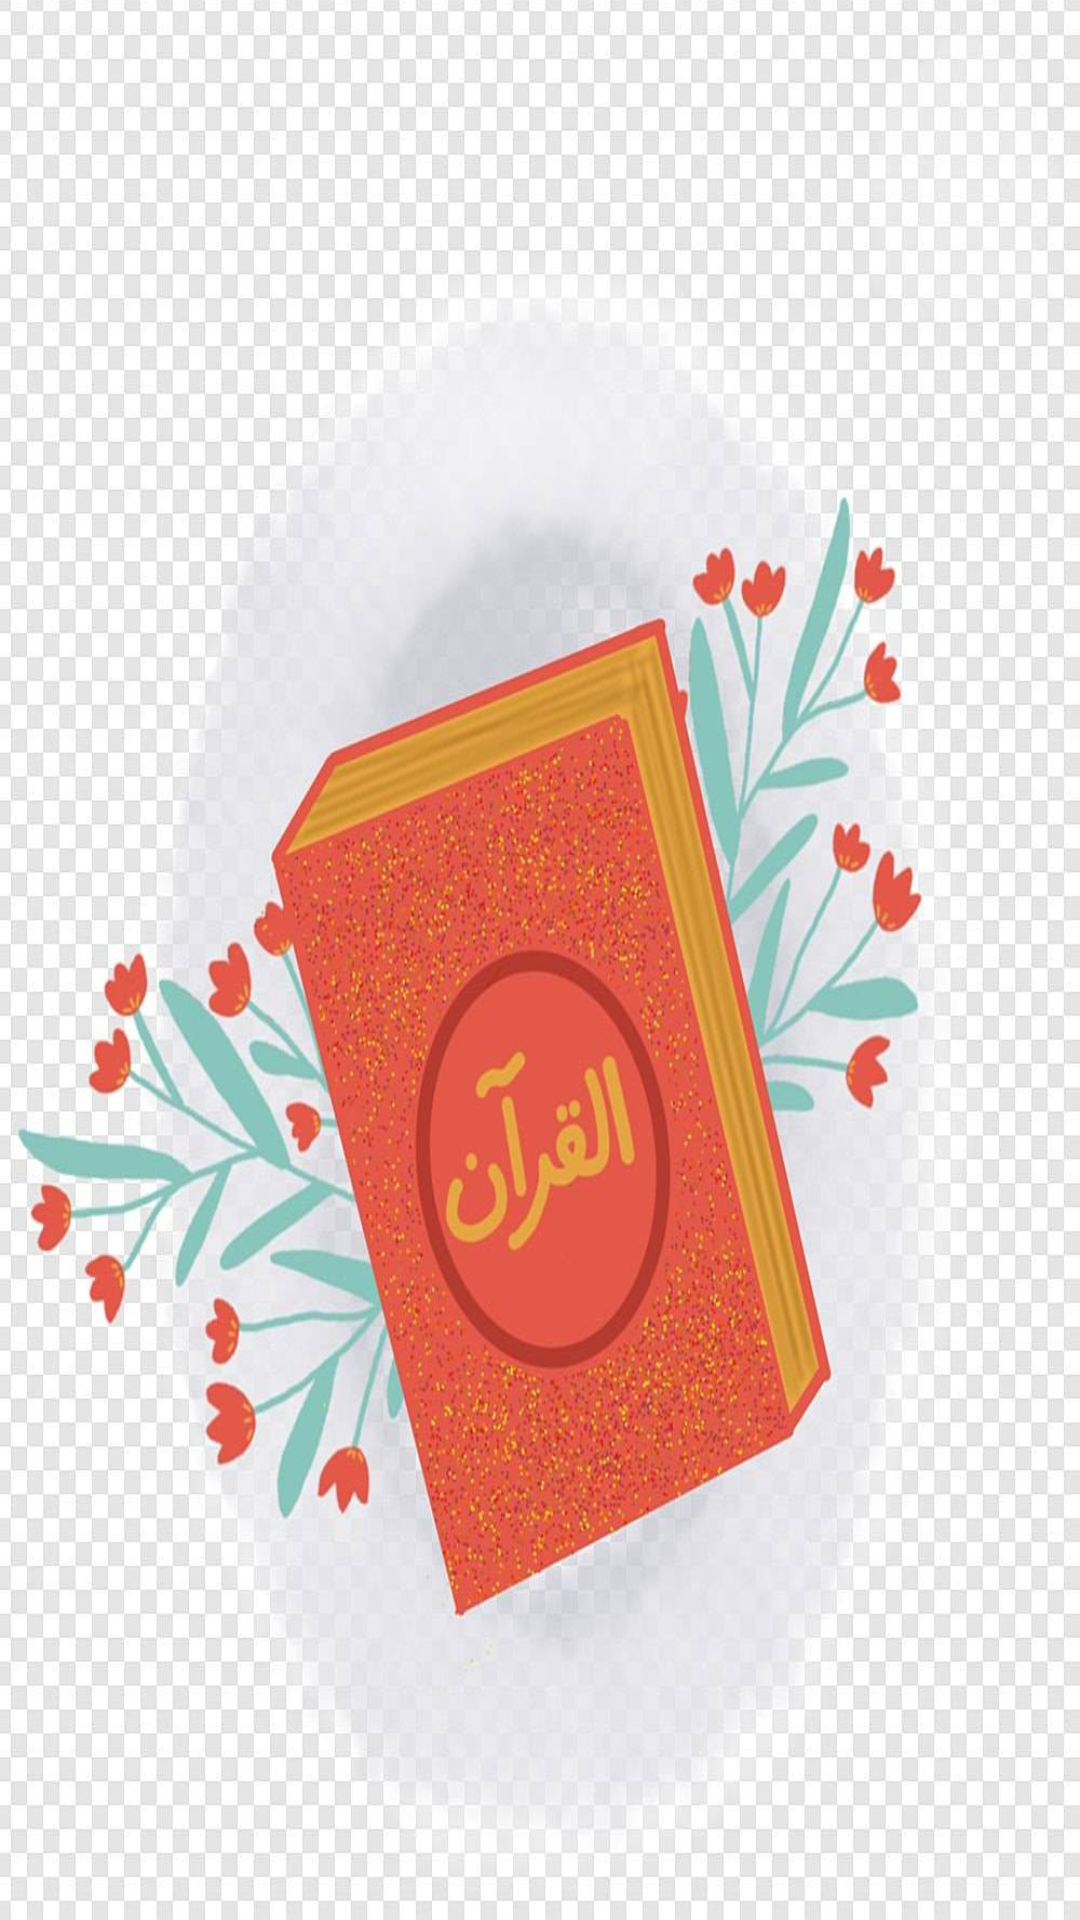

Layout XML and referenced resources for this Android screen:
<!-- AndroidManifest.xml: application theme Theme.QuranapiUAS -->
<!-- res/layout/activity_main.xml -->
<?xml version="1.0" encoding="utf-8"?>
<LinearLayout xmlns:android="http://schemas.android.com/apk/res/android"
    xmlns:app="http://schemas.android.com/apk/res-auto"
    xmlns:tools="http://schemas.android.com/tools"
    android:layout_width="match_parent"
    android:layout_height="match_parent"
    android:background="@drawable/sini2"
    android:orientation="vertical"
    tools:context=".MainActivity">

    <androidx.recyclerview.widget.RecyclerView
        android:id="@+id/recyclerView"
        android:layout_width="match_parent"
        android:layout_height="wrap_content"/>



</LinearLayout>
<!-- resources referenced by this layout -->
<resources>
  <!-- drawable sini2: jpeg bitmap (drawable, 133063 bytes) -->
  <style name="Theme.QuranapiUAS" parent="Base.Theme.QuranapiUAS" />
  <style name="Base.Theme.QuranapiUAS" parent="Theme.Material3.DayNight.NoActionBar">
          
          
      </style>
</resources>
